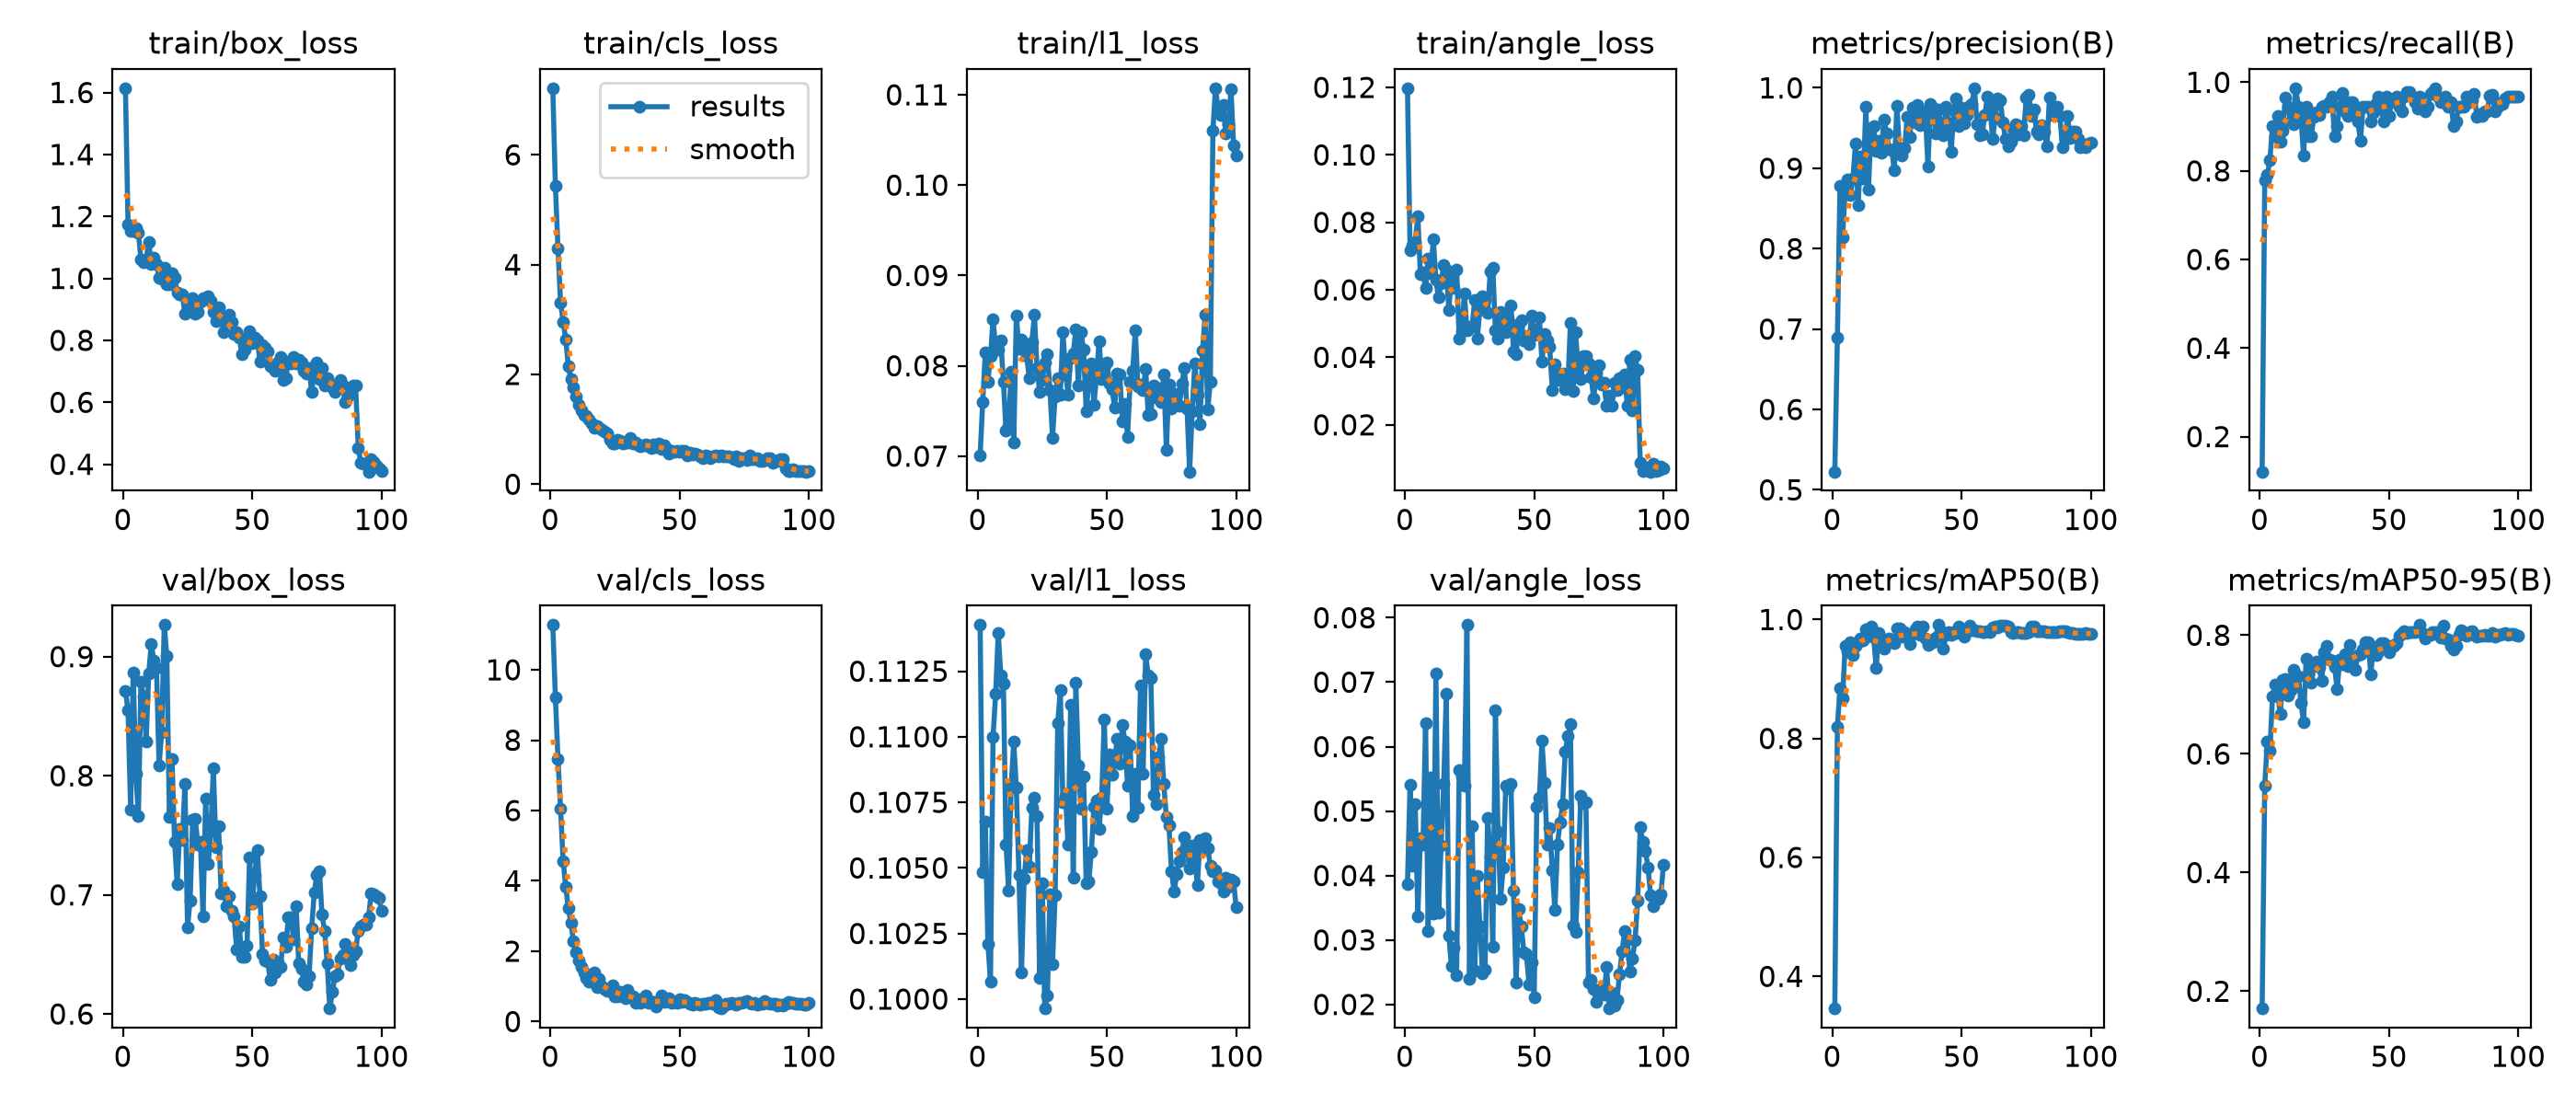

Source data for this figure (header and first rows):
epoch, time, train/box_loss, train/cls_loss, train/l1_loss, train/angle_loss, metrics/precision(B), metrics/recall(B), metrics/mAP50(B), metrics/mAP50-95(B), val/box_loss, val/cls_loss, val/l1_loss, val/angle_loss, lr/pg0, lr/pg1, lr/pg2
1, 24.99, 1.614, 7.213, 0.0701, 0.1198, 0.5226, 0.1209, 0.346, 0.1709, 0.8715, 11.27, 0.1143, 0.03869, 0.0006296, 0.0006296, 0.0006296
2, 29.23, 1.175, 5.43, 0.07598, 0.07182, 0.6888, 0.7784, 0.8198, 0.5467, 0.8546, 9.223, 0.1048, 0.05414, 0.001283, 0.001283, 0.001283
3, 33.43, 1.152, 4.301, 0.08145, 0.07297, 0.8784, 0.7912, 0.8842, 0.6209, 0.7719, 7.475, 0.1068, 0.04147, 0.001924, 0.001924, 0.001924
4, 37.62, 1.154, 3.311, 0.07826, 0.07424, 0.8138, 0.8242, 0.8679, 0.6049, 0.8869, 6.05, 0.1021, 0.0511, 0.001941, 0.001941, 0.001941
5, 41.8, 1.163, 2.96, 0.08104, 0.08191, 0.8723, 0.9004, 0.9552, 0.6975, 0.802, 4.567, 0.1007, 0.03371, 0.001921, 0.001921, 0.001921
6, 46.11, 1.147, 2.642, 0.08516, 0.06461, 0.8865, 0.8791, 0.9462, 0.7165, 0.7661, 3.831, 0.11, 0.04581, 0.001901, 0.001901, 0.001901
7, 50.31, 1.061, 2.144, 0.08195, 0.06513, 0.8664, 0.9231, 0.962, 0.7011, 0.8787, 3.215, 0.1116, 0.04479, 0.001881, 0.001881, 0.001881
8, 54.57, 1.052, 1.908, 0.08176, 0.06064, 0.8873, 0.8653, 0.9395, 0.6678, 0.8663, 2.817, 0.114, 0.06359, 0.001861, 0.001861, 0.001861
9, 58.75, 1.06, 1.757, 0.08277, 0.06924, 0.9306, 0.8901, 0.9554, 0.7246, 0.8284, 2.278, 0.1124, 0.03141, 0.001842, 0.001842, 0.001842
10, 62.9, 1.118, 1.602, 0.07826, 0.06494, 0.8543, 0.9666, 0.9621, 0.726, 0.886, 1.958, 0.112, 0.05522, 0.001822, 0.001822, 0.001822
11, 67.05, 1.045, 1.444, 0.07286, 0.07495, 0.9143, 0.945, 0.9681, 0.6989, 0.9105, 1.748, 0.1059, 0.03406, 0.001802, 0.001802, 0.001802
12, 71.25, 1.068, 1.346, 0.07332, 0.06302, 0.8868, 0.9121, 0.9645, 0.7075, 0.8963, 1.555, 0.1042, 0.07139, 0.001782, 0.001782, 0.001782
13, 75.37, 1.045, 1.265, 0.07933, 0.05774, 0.9763, 0.9051, 0.984, 0.7423, 0.8903, 1.384, 0.1081, 0.03426, 0.001762, 0.001762, 0.001762
14, 79.54, 1.002, 1.247, 0.07155, 0.06193, 0.8735, 0.9867, 0.973, 0.7286, 0.8086, 1.251, 0.1098, 0.04467, 0.001743, 0.001743, 0.001743
15, 83.63, 0.9996, 1.18, 0.08556, 0.06737, 0.9498, 0.945, 0.9875, 0.7311, 0.8362, 1.121, 0.108, 0.05418, 0.001723, 0.001723, 0.001723
16, 87.76, 1.035, 1.105, 0.08192, 0.06612, 0.9529, 0.9231, 0.9703, 0.6863, 0.9265, 1.324, 0.1047, 0.0682, 0.001703, 0.001703, 0.001703
17, 91.94, 0.9822, 1.034, 0.08286, 0.05407, 0.9212, 0.8352, 0.9189, 0.654, 0.9004, 1.398, 0.101, 0.0307, 0.001683, 0.001683, 0.001683
18, 96.06, 0.9801, 1.06, 0.08227, 0.06418, 0.934, 0.945, 0.9768, 0.7605, 0.7653, 0.9728, 0.1046, 0.02594, 0.001663, 0.001663, 0.001663
19, 100.2, 1.016, 1.028, 0.08104, 0.06057, 0.9195, 0.8786, 0.9586, 0.7341, 0.8141, 1.212, 0.1057, 0.02877, 0.001644, 0.001644, 0.001644
20, 104.3, 1.002, 0.9915, 0.07864, 0.06608, 0.961, 0.8791, 0.9503, 0.7194, 0.7441, 0.9999, 0.1051, 0.02457, 0.001624, 0.001624, 0.001624
21, 108.4, 0.9544, 0.9558, 0.08265, 0.04547, 0.9437, 0.9219, 0.9641, 0.749, 0.7088, 0.9176, 0.1073, 0.05638, 0.001604, 0.001604, 0.001604
22, 112.5, 0.9476, 0.9347, 0.08561, 0.04773, 0.9237, 0.9315, 0.9687, 0.7563, 0.7555, 0.8739, 0.1077, 0.05536, 0.001584, 0.001584, 0.001584
23, 116.6, 0.9473, 0.811, 0.0798, 0.05893, 0.9233, 0.9263, 0.9628, 0.7461, 0.7462, 0.8597, 0.107, 0.05397, 0.001564, 0.001564, 0.001564
24, 120.7, 0.8847, 0.7383, 0.07711, 0.04796, 0.8977, 0.945, 0.9605, 0.7224, 0.7935, 1.022, 0.1008, 0.07887, 0.001545, 0.001545, 0.001545
25, 124.9, 0.8921, 0.7366, 0.0784, 0.04904, 0.9773, 0.9465, 0.985, 0.7713, 0.6729, 0.7231, 0.1044, 0.024, 0.001525, 0.001525, 0.001525
26, 129.1, 0.906, 0.8148, 0.08033, 0.04906, 0.9246, 0.944, 0.9848, 0.7816, 0.6953, 0.7194, 0.09964, 0.04769, 0.001505, 0.001505, 0.001505
27, 133.2, 0.9374, 0.7866, 0.08125, 0.0571, 0.9158, 0.9558, 0.9715, 0.759, 0.763, 0.8405, 0.1001, 0.02526, 0.001485, 0.001485, 0.001485
28, 137.4, 0.8872, 0.7496, 0.07727, 0.0455, 0.9251, 0.967, 0.9791, 0.7575, 0.7635, 0.7075, 0.104, 0.03989, 0.001465, 0.001465, 0.001465
29, 141.5, 0.8932, 0.7606, 0.07203, 0.05427, 0.9638, 0.8784, 0.9699, 0.7467, 0.742, 0.6591, 0.1013, 0.03206, 0.001446, 0.001446, 0.001446
30, 145.6, 0.9239, 0.7665, 0.07664, 0.05819, 0.939, 0.9011, 0.9585, 0.7085, 0.7448, 0.9019, 0.104, 0.02484, 0.001426, 0.001426, 0.001426
31, 149.7, 0.9359, 0.8374, 0.07865, 0.05697, 0.9754, 0.945, 0.9751, 0.7592, 0.6816, 0.7459, 0.1105, 0.02544, 0.001406, 0.001406, 0.001406
32, 153.9, 0.9339, 0.7455, 0.07679, 0.05309, 0.9569, 0.976, 0.9842, 0.7514, 0.7806, 0.7263, 0.1118, 0.04898, 0.001386, 0.001386, 0.001386
33, 158, 0.941, 0.7662, 0.08371, 0.06548, 0.9793, 0.9341, 0.9883, 0.7686, 0.7257, 0.527, 0.1075, 0.04291, 0.001366, 0.001366, 0.001366
34, 162.1, 0.9264, 0.7024, 0.07953, 0.06646, 0.9541, 0.9231, 0.9746, 0.7475, 0.7539, 0.624, 0.1077, 0.0289, 0.001347, 0.001347, 0.001347
35, 166.2, 0.8927, 0.6875, 0.07682, 0.04811, 0.9632, 0.956, 0.9876, 0.7834, 0.8064, 0.532, 0.1059, 0.06559, 0.001327, 0.001327, 0.001327
36, 170.3, 0.8612, 0.707, 0.08089, 0.04548, 0.9711, 0.956, 0.9686, 0.7603, 0.7399, 0.5848, 0.1112, 0.04683, 0.001307, 0.001307, 0.001307
37, 174.4, 0.9072, 0.7272, 0.08136, 0.05349, 0.9023, 0.9341, 0.9567, 0.7416, 0.7575, 0.7489, 0.1046, 0.0364, 0.001287, 0.001287, 0.001287
38, 178.6, 0.8803, 0.6993, 0.08398, 0.05017, 0.9804, 0.9121, 0.9651, 0.7661, 0.7009, 0.5427, 0.1121, 0.04125, 0.001267, 0.001267, 0.001267
39, 182.7, 0.8261, 0.6612, 0.07778, 0.04759, 0.9753, 0.8681, 0.9619, 0.7681, 0.7036, 0.5544, 0.1089, 0.05391, 0.001248, 0.001248, 0.001248
40, 186.8, 0.8709, 0.7183, 0.08374, 0.05159, 0.9434, 0.945, 0.969, 0.7766, 0.6902, 0.5622, 0.1072, 0.05346, 0.001228, 0.001228, 0.001228
41, 190.9, 0.8819, 0.6779, 0.08177, 0.05542, 0.973, 0.945, 0.9908, 0.7882, 0.6986, 0.4275, 0.1085, 0.05423, 0.001208, 0.001208, 0.001208
42, 195, 0.8605, 0.742, 0.07501, 0.04182, 0.9555, 0.9448, 0.9803, 0.7881, 0.6864, 0.5325, 0.1044, 0.03763, 0.001188, 0.001188, 0.001188
43, 199.2, 0.8203, 0.6413, 0.07811, 0.04079, 0.9413, 0.9121, 0.9516, 0.7347, 0.6818, 0.7375, 0.1045, 0.02342, 0.001168, 0.001168, 0.001168
44, 203.3, 0.8279, 0.7086, 0.08028, 0.04991, 0.9769, 0.9313, 0.9742, 0.78, 0.654, 0.5572, 0.1056, 0.03474, 0.001149, 0.001149, 0.001149
45, 207.4, 0.8081, 0.6373, 0.07568, 0.05096, 0.956, 0.9541, 0.9784, 0.7665, 0.6738, 0.5828, 0.1073, 0.03216, 0.001129, 0.001129, 0.001129
46, 211.6, 0.7557, 0.5629, 0.07881, 0.04504, 0.9203, 0.967, 0.9748, 0.7725, 0.6481, 0.6576, 0.1076, 0.02812, 0.001109, 0.001109, 0.001109
47, 215.7, 0.7705, 0.6002, 0.08274, 0.04639, 0.9721, 0.945, 0.9794, 0.787, 0.6481, 0.5416, 0.1065, 0.02775, 0.001089, 0.001089, 0.001089
48, 219.8, 0.788, 0.5833, 0.07857, 0.04405, 0.9868, 0.9121, 0.978, 0.7868, 0.657, 0.5584, 0.1077, 0.02317, 0.001069, 0.001069, 0.001069
49, 223.9, 0.8297, 0.6133, 0.07978, 0.05236, 0.9528, 0.967, 0.9884, 0.7794, 0.7314, 0.5364, 0.1107, 0.02649, 0.00105, 0.00105, 0.00105
50, 228, 0.7921, 0.5844, 0.08034, 0.04653, 0.9756, 0.9231, 0.9776, 0.7714, 0.6931, 0.625, 0.1072, 0.02109, 0.00103, 0.00103, 0.00103
51, 232.1, 0.8079, 0.6025, 0.07807, 0.04753, 0.956, 0.9557, 0.9718, 0.7815, 0.717, 0.564, 0.1093, 0.05068, 0.00101, 0.00101, 0.00101
52, 236.2, 0.7997, 0.6048, 0.07738, 0.05183, 0.9667, 0.9587, 0.9807, 0.7818, 0.7377, 0.5997, 0.1085, 0.05206, 0.0009902, 0.0009902, 0.0009902
53, 240.3, 0.7318, 0.5174, 0.07539, 0.0387, 0.9778, 0.9678, 0.9899, 0.7864, 0.6989, 0.547, 0.1091, 0.06087, 0.0009704, 0.0009704, 0.0009704
54, 244.5, 0.7838, 0.5752, 0.07918, 0.04696, 0.9805, 0.945, 0.9823, 0.7992, 0.6504, 0.5027, 0.1099, 0.05442, 0.0009506, 0.0009506, 0.0009506
55, 248.6, 0.7755, 0.5376, 0.07905, 0.04513, 0.9996, 0.9341, 0.9825, 0.803, 0.6447, 0.4808, 0.109, 0.04487, 0.0009308, 0.0009308, 0.0009308
56, 252.7, 0.7653, 0.5621, 0.07383, 0.04297, 0.9552, 0.967, 0.9809, 0.8067, 0.6438, 0.5258, 0.1105, 0.04738, 0.000911, 0.000911, 0.000911
57, 256.9, 0.7174, 0.5386, 0.07575, 0.03031, 0.9414, 0.978, 0.9803, 0.8043, 0.6284, 0.506, 0.1098, 0.04087, 0.0008912, 0.0008912, 0.0008912
58, 261, 0.7094, 0.5098, 0.07213, 0.038, 0.9423, 0.978, 0.9794, 0.8054, 0.6457, 0.4795, 0.1081, 0.03461, 0.0008714, 0.0008714, 0.0008714
59, 265.1, 0.7007, 0.4748, 0.07827, 0.03333, 0.9664, 0.967, 0.9795, 0.8049, 0.6348, 0.5098, 0.1097, 0.04486, 0.0008516, 0.0008516, 0.0008516
60, 269.3, 0.7296, 0.5309, 0.07948, 0.0348, 0.9886, 0.9544, 0.9802, 0.8053, 0.6431, 0.4979, 0.107, 0.04826, 0.0008318, 0.0008318, 0.0008318
... 40 more rows
